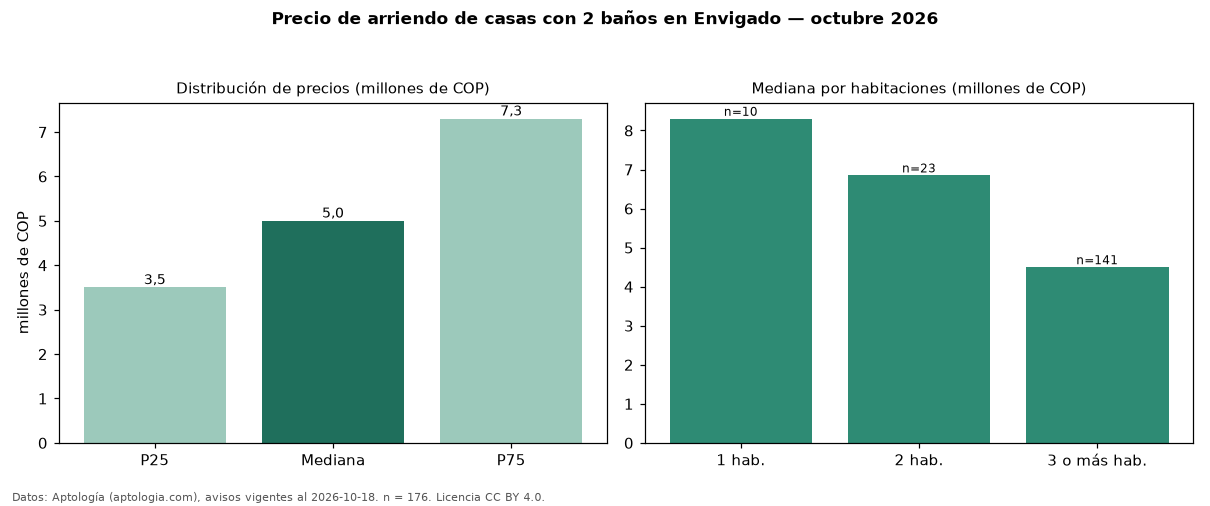

Source data for this figure (header and first rows):
seccion, metrica, valor, moneda, n
filtro, ban2, con 2 baños, , 176
precio, p25, 3500000, COP, 176
precio, mediana, 5000000, COP, 176
precio, p75, 7300000, COP, 176
precio, minimo, 2000000, COP, 176
precio, maximo, 20000000, COP, 176
m2, mediana_precio_m2, 32847, COP, 169
m2, area_mediana_m2, 160.0, m2, 169
banos, mediana_banos, 2.0, , 
parqueadero, pct_con_parqueadero, 83.6, %, 128
estrato, estrato_mas_frecuente, 3, , 172
habitaciones, 1, 8300000, COP, 10
habitaciones, 2, 6850000, COP, 23
habitaciones, 3+, 4500000, COP, 141
fuente, fecha_datos, 2026-10-18, , 
fuente, atribucion, https://www.aptologia.com/arriendo/envig…, , 
fuente, licencia, CC BY 4.0, , 
